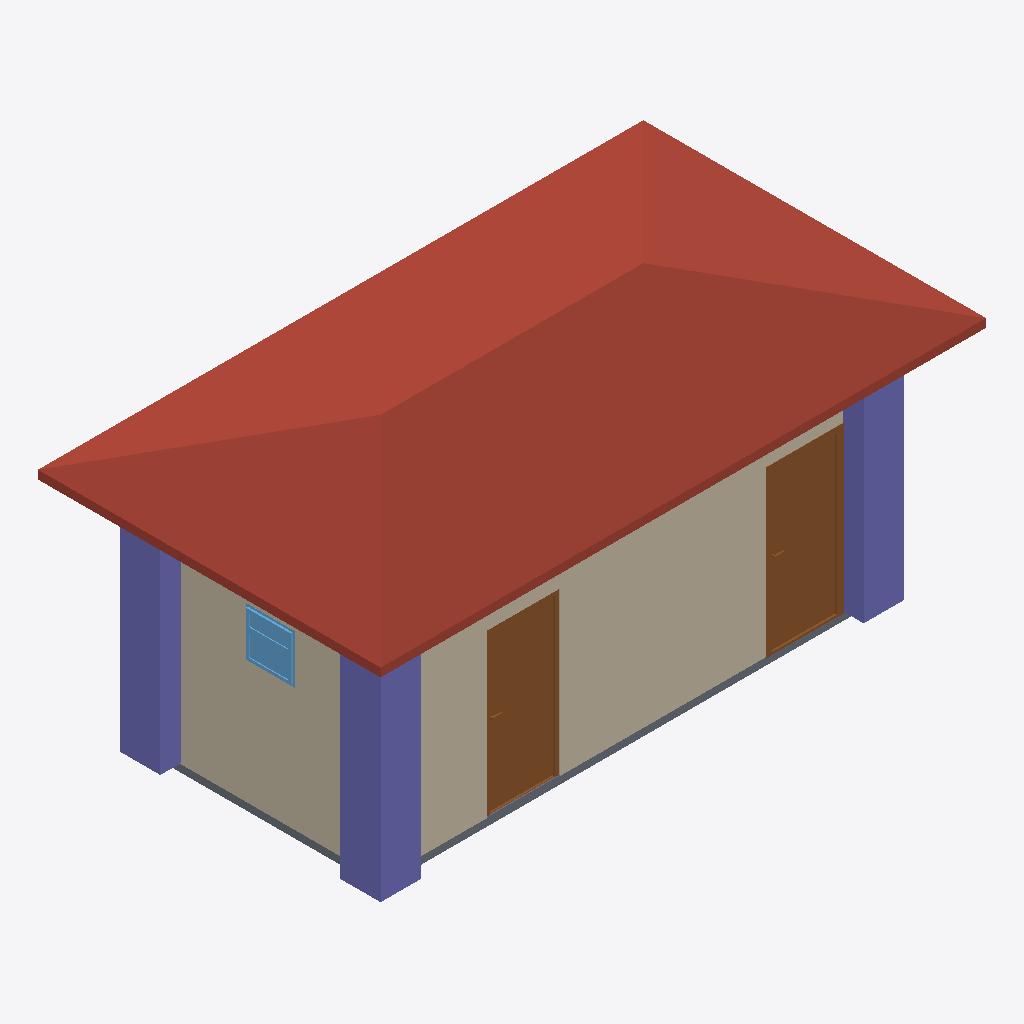
Isometric view of an IFC building model (IFC-SPF (STEP), schema IFC4, length unit metre), seen from the south-west, elements coloured by IFC class: 4 walls (beige), 3 columns (violet), 2 doors (brown), 1 roof (red-brown), 1 slab (grey), 1 window (light blue).
Extent 7.4 m × 4.2 m × 3.7 m (x, y, z). Storeys (2): Bathroom at 0.00 m; Roof at 0.00 m. Elements (25): 10 IfcWall, 4 IfcBeam, 4 IfcColumn, 3 IfcDoor, 2 IfcWindow, 1 IfcRoof, 1 IfcSlab.

HEADER;
FILE_DESCRIPTION(('ViewDefinition[DesignTransferView]'),'2;1');
FILE_NAME('s07-activity.ifc','2026-10-22T00:29:48+08:00',('',''),('',''),'IfcOpenShell 0.8.5-post1','Bonsai 0.8.5-post1','Nobody');
FILE_SCHEMA(('IFC4'));
ENDSEC;
DATA;
#1=IFCPROJECT('3SLYB28A15QO6D5568Y2f6',$,'My Project',$,$,$,$,(#10,#22),#5);
#27=IFCSITE('2sPPEiEcP3JQ9m9pMzKlbK',$,'My Site',$,$,#50,$,$,$,$,$,$,$,$);
#33=IFCBUILDING('1hfM6L30b1Z9wYcgEbYVHH',$,'My Building',$,$,#56,$,$,$,$,$,$);
#39=IFCBUILDINGSTOREY('1uHMkih0PB4Q4cazsfNJxI',$,'Bathroom',$,$,#62,$,$,$,$);
#2056=IFCBUILDINGSTOREY('1DIs5TmUj6Vxx$80r8PMka',$,'Roof',$,$,#6921,$,$,$,$);
#6130=IFCROOF('3$9g_z6tDCWRMDqj6wqHsU',$,'Plane',$,$,#6926,#6131,$,.HIP_ROOF.);
#4340=IFCWALL('04SNi206HCNfO0tSWdFoDB',$,'Wall',$,$,#4447,#4346,$,$);
#4192=IFCWALL('0NANQ0zyb1zQnty4PGJ1sk',$,'Wall',$,$,#4301,#4198,$,$);
#4365=IFCWALL('2N4MG1XKfCKRqOJkyuGLj2',$,'Wall',$,$,#4479,#4371,$,$);
#6301=IFCCOLUMN('3hX4cVoWvFUw2T5ykSw13W',$,'Column',$,$,#6308,#6312,$,$);
#427=IFCWALL('1Q4pPdZUT3Ufb_5wTf8KJd',$,'Wall',$,$,#6941,#433,$,$);
#5298=IFCDOOR('0Q9620xUPDFA3woJ18qTvZ',$,'Door',$,$,#6946,#5306,$,2.0,0.8999999761581421,$,$,$);
#6234=IFCCOLUMN('0ATDn4SZT66QszaVijdv_X',$,'Column',$,$,#6242,#6246,$,$);
#5347=IFCDOOR('0WxAJimIb5vfPrxqVxst02',$,'Door',$,$,#5663,#5355,$,2.0,0.8999999761581421,$,.SINGLE_SWING_RIGHT.,$);
#6279=IFCCOLUMN('35YSkMBWX7tBowE3TmuZ3b',$,'Column',$,$,#6286,#6290,$,$);
#5270=IFCSLAB('267xM4Jzn7HgQ$TkTshPNv',$,'Slab',$,$,#5278,#5285,$,$);
#5702=IFCWINDOW('0DsZfb$I95G8tspy$VMKn6',$,'Window',$,$,#6023,#5710,$,0.6000000238418579,0.6000000238418579,$,.DOUBLE_PANEL_HORIZONTAL.,$);
ENDSEC;
